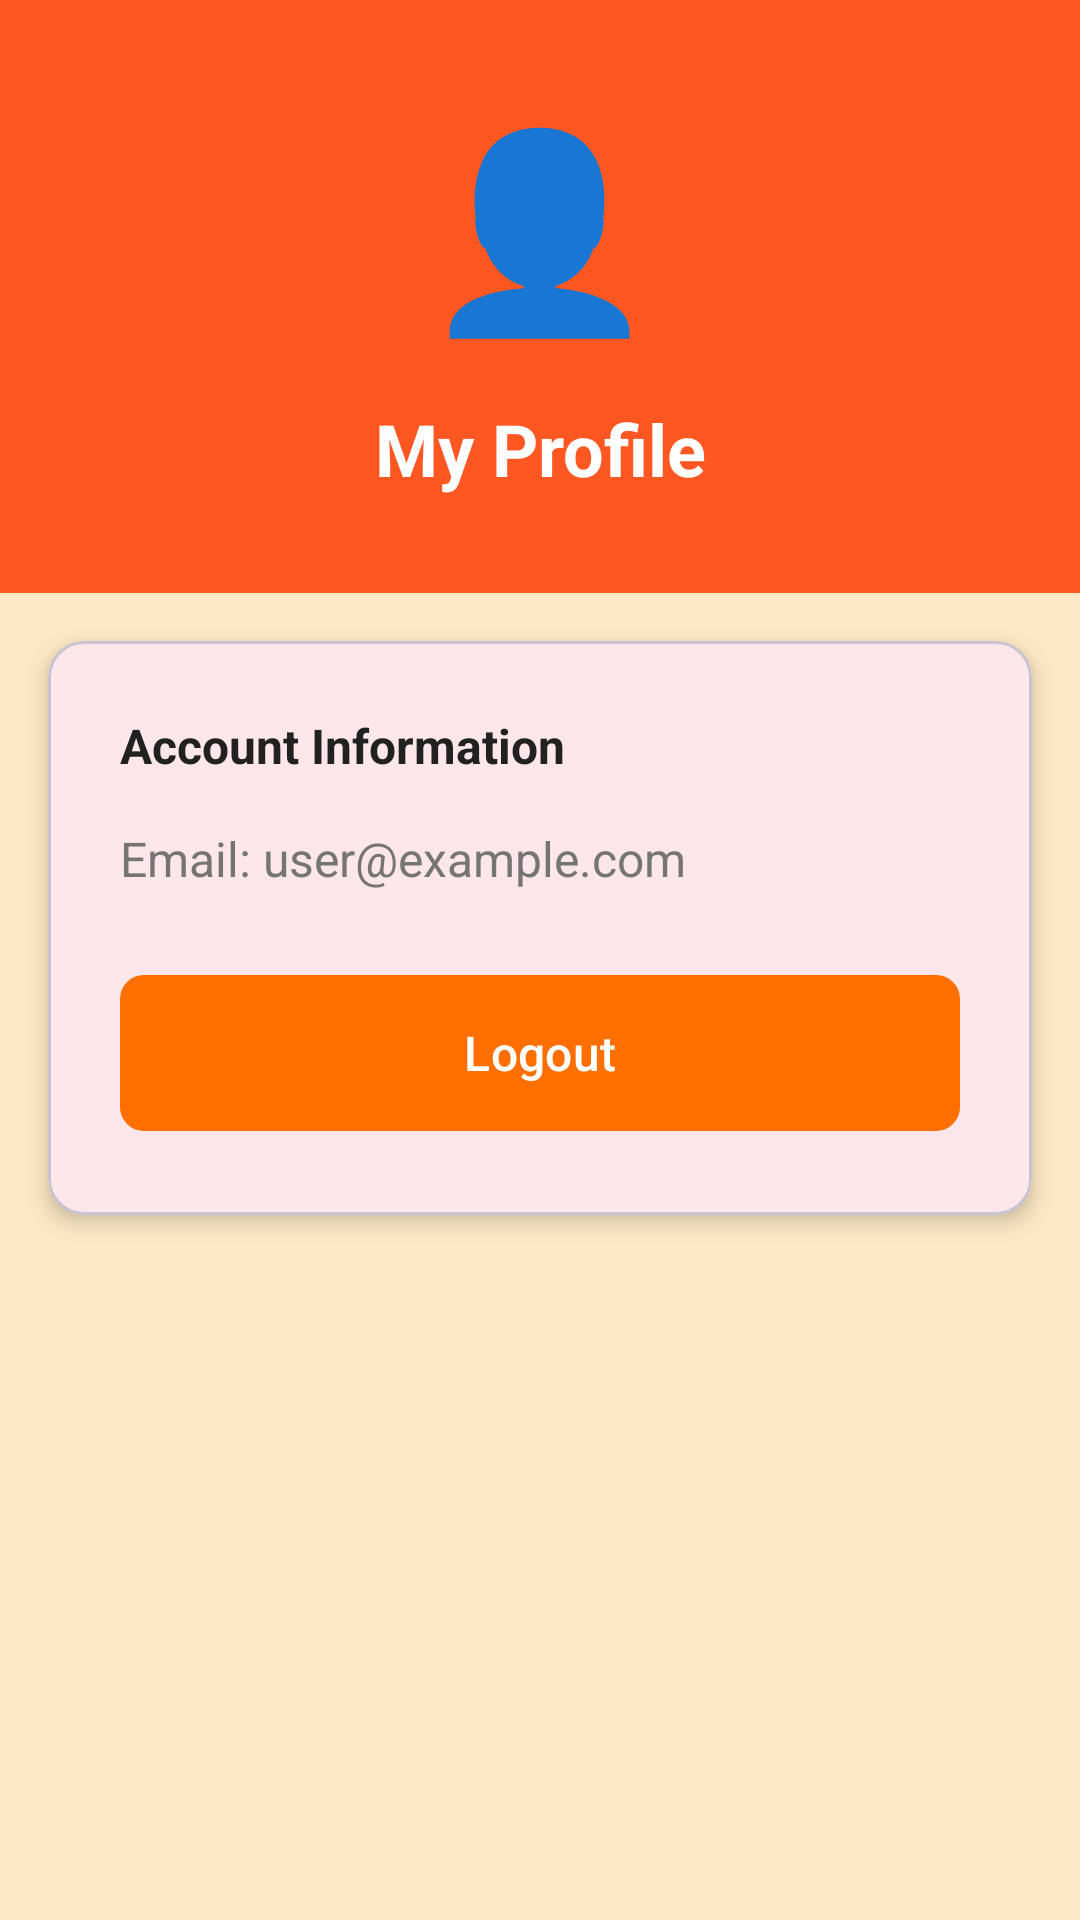

Layout XML and referenced resources for this Android screen:
<!-- AndroidManifest.xml: application theme Theme.MihailoProjekat -->
<!-- res/layout/fragment_profile.xml -->
<?xml version="1.0" encoding="utf-8"?>
<LinearLayout xmlns:android="http://schemas.android.com/apk/res/android"
    xmlns:app="http://schemas.android.com/apk/res-auto"
    android:layout_width="match_parent"
    android:layout_height="match_parent"
    android:orientation="vertical"
    android:background="@color/background">

    <LinearLayout
        android:layout_width="match_parent"
        android:layout_height="wrap_content"
        android:orientation="vertical"
        android:background="@color/primary"
        android:padding="32dp"
        android:gravity="center">

        <TextView
            android:layout_width="wrap_content"
            android:layout_height="wrap_content"
            android:text="👤"
            android:textSize="64sp"/>

        <TextView
            android:layout_width="match_parent"
            android:layout_height="wrap_content"
            android:text="My Profile"
            android:textSize="24sp"
            android:textStyle="bold"
            android:textColor="@android:color/white"
            android:gravity="center"
            android:layout_marginTop="16dp"/>

    </LinearLayout>

    <com.google.android.material.card.MaterialCardView
        android:layout_width="match_parent"
        android:layout_height="wrap_content"
        android:layout_margin="16dp"
        app:cardElevation="4dp"
        app:cardCornerRadius="12dp">

        <LinearLayout
            android:layout_width="match_parent"
            android:layout_height="wrap_content"
            android:orientation="vertical"
            android:padding="24dp">

            <TextView
                android:layout_width="match_parent"
                android:layout_height="wrap_content"
                android:text="Account Information"
                android:textSize="16sp"
                android:textStyle="bold"
                android:textColor="@color/text_primary"
                android:layout_marginBottom="16dp"/>

            <TextView
                android:id="@+id/profile_email"
                android:layout_width="match_parent"
                android:layout_height="wrap_content"
                android:text="Email: user@example.com"
                android:textSize="16sp"
                android:textColor="@color/text_secondary"
                android:layout_marginBottom="24dp"/>

            <com.google.android.material.button.MaterialButton
                android:id="@+id/logout_button"
                android:layout_width="match_parent"
                android:layout_height="60dp"
                android:text="Logout"
                android:textSize="16sp"
                app:cornerRadius="8dp"
                app:backgroundTint="@color/accent"/>

        </LinearLayout>

    </com.google.android.material.card.MaterialCardView>

</LinearLayout>
<!-- resources referenced by this layout -->
<resources>
  <color name="accent">#FF6F00</color>
  <color name="background">#FDE9C5</color>
  <color name="primary">#FF5722</color>
  <color name="text_primary">#212121</color>
  <color name="text_secondary">#757575</color>
  <style name="Theme.MihailoProjekat" parent="Base.Theme.MihailoProjekat" />
  <style name="Base.Theme.MihailoProjekat" parent="Theme.Material3.DayNight.NoActionBar">
          <item name="colorPrimary">@color/primary</item>
          <item name="colorPrimaryDark">@color/primary_dark</item>
          <item name="colorAccent">@color/accent</item>
          <item name="android:windowBackground">@color/background</item>
          <item name="android:statusBarColor">@color/primary_dark</item>
      </style>
  <color name="primary_dark">#E64A19</color>
</resources>
